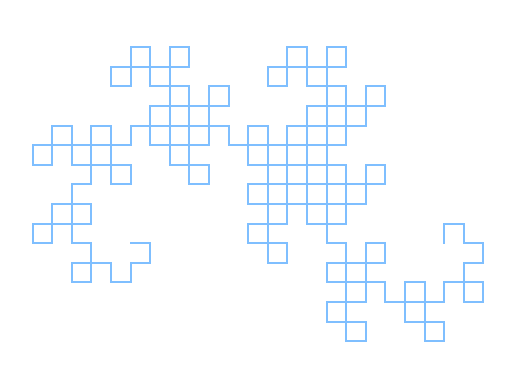
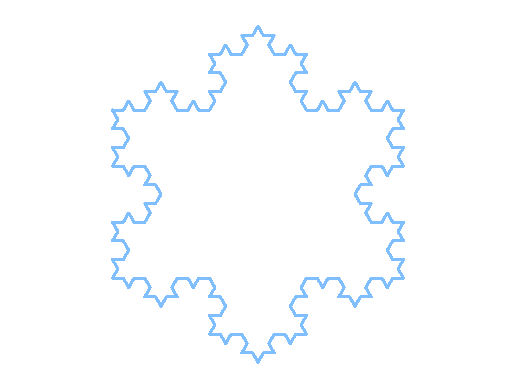
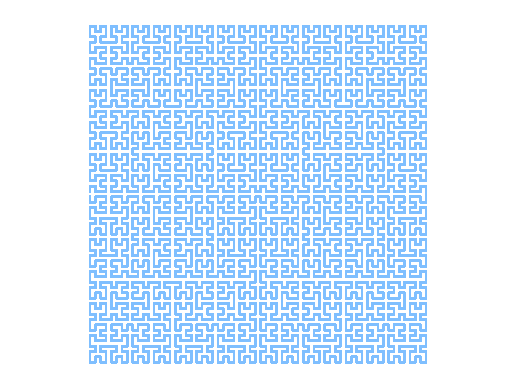

Reproduce these figures in Python, in order.
#!/usr/bin/python3

"""FRACTALS: LINDENMAYER SYSTEM"""


import numpy as np
import matplotlib.pyplot as plt


PRECISION = np.float32


def calc_rot_matrix(angle):
    """
    Input:

    angle -- integer or float number
          -- rotation angle in radians
          -- positive number gives counter-clockwise direction of rotation (turns left)
          -- negative number gives clockwise direction of rotation (turns right)


    Returns 2x2 numpy array of floats, a 2D rotation matrix.
    """

    return np.array([[np.cos(angle), -np.sin(angle)],
                     [np.sin(angle), np.cos(angle)]], dtype=PRECISION)


def generate_pattern(lvl, states, rewrite_rules):
    """
    Inputs:

    lvl -- integer number
        -- the number of times (iterations) rewrite rules will be applied

    states -- string, the initial state (axiom) of the system

    rewrite_rules -- dictionary
                  -- keys (character) -> symbols
                  -- values (string) -> replacement rules


    Returns string of symbols.
    """

    # In each iteration: check every character in states, replace valid symbol
    # with rewrite rule or copy character, and update states
    for _ in range(lvl + 1):
        states = ''.join([rewrite_rules.get(symbol, symbol) for symbol in states])

    # Clean states form rewrite rule flags/symbols
    drawing_rules = 'F+-'
    states = ''.join([symbol for symbol in states if symbol in drawing_rules])

    return states


def generate_points(alpha, theta, length, states):
    """
    Inputs:

    alpha -- integer or float number
          -- angle (in degrees) between the positive x axis
             and initial displacement vector

    theta -- integer or float number
          -- angle (in degrees) of a single rotation

    length -- integer or float number
           -- length of a displacement vector for one step

    states -- string of symbols


    Retrurns numpy array of coordinates of points on a plane.


    Notes:

    -- Initial displacement vector starting point is allways
       in the origin of the coordinate system.

    -- Only character F in states (alphabet) generates a new point.
    """

    # Convert angles from degrees to radians
    alpha = np.radians(alpha)
    theta = np.radians(theta)

    # Displacement vector, 2x1 numpy array
    vec = np.array([[np.cos(alpha)], [np.sin(alpha)]], dtype=PRECISION)
    vec_len = np.sqrt(vec[0] ** 2 + vec[1] ** 2)
    vec = vec / vec_len * length

    # Rotation matrices for positive and negative angles
    rot_left = calc_rot_matrix(theta)
    rot_right = calc_rot_matrix(-theta)

    # Container to store xy components/coordinates of points on a plane
    points = np.zeros((2, states.count('F') + 1), dtype=PRECISION)

    point_index = 1

    for st in states:
        if st == '+':
            vec = np.dot(rot_right, vec)
        elif st == '-':
            vec = np.dot(rot_left, vec)
        else:
            points[:, point_index] = points[:, point_index - 1] + vec[:, 0]
            point_index += 1

    return points


def lindemayer(lvl, length, init_angle, angle, init_state,
               title='LINDENMAYER FRACTAL', color='#0080FF', **rewrite_rules):
    """
    Inputs:

    lvl -- integer number
        -- the number of times (iterations) rewrite rules will be applied

    length -- integer or float number
           -- length of a displacement vector of each step

    init_angle -- integer or float number
               -- initial angle (in degrees) measured from the positive x axis

    angle -- integer or float number
          -- angle (in degrees) of a single rotation
          -- positive number gives counter-clockwise direction of rotation (turns left)
          -- negative number gives clockwise direction of rotation (turns right)

    init_state -- string, the initial state (axiom) of the system

    title -- string, title of the plot

    color -- string, valid matplotlib color

    rewrite_rules -- keyword arguments
                  -- keys (character) hold flags/symbols
                  -- values (string) hold rules for production/replacement


    Displays the plot of calculated sequence of points.


    This fuction does not return any value.
    """

    states = generate_pattern(lvl, init_state, rewrite_rules)
    points = generate_points(init_angle, angle, length, states)

    plt.figure(num=title, facecolor='white')

    plt.axis('equal')
    plt.axis('off')

    plot_options = {
        'color': color,
        'alpha': 0.5,
        'linestyle': '-',
        'linewidth': 1.3,
        'marker': '',
        'antialiased': False,
    }

    plt.plot(points[0, :], points[1, :], **plot_options)
    plt.show()


def heighway_dragon(lvl, length=1, init_angle=0, angle=90):
    lindemayer(lvl, length, init_angle, angle, 'FX', 'HEIGHWAY DRAGON',
               X='X+YF+', Y='-FX-Y')


def twin_dragon(lvl, length=1, init_angle=0, angle=90):
    lindemayer(lvl, length, init_angle, angle, 'FX+FX+', 'TWIN DRAGON',
               X='X+YF', Y='FX-Y')


def tetra_dragon(lvl, length=1, init_angle=0, angle=120):
    lindemayer(lvl, length, init_angle, angle, 'F', 'TETRA DRAGON',
               F='F+F-F')


def levy_dragon(lvl, length=1, init_angle=90, angle=45):
    lindemayer(lvl, length, init_angle, angle, 'F', 'LEVY DRAGON',
               F='+F--F+')


def koch_snowflake(lvl, length=1, init_angle=0, angle=60):
    lindemayer(lvl, length, init_angle, angle, 'F++F++F', 'KOCH SNOWFLAKE',
               F='F-F++F-F')


def koch_curve(lvl, length=1, init_angle=0, angle=90):
    lindemayer(lvl, length, init_angle, angle, 'F+F+F+F', 'KOCH CURVE',
               F='F+F-F-FF+F+F-F')


def sierpinski_triangle(lvl, length=1, init_angle=0, angle=120):
    lindemayer(lvl, length, init_angle, angle, 'F+F+F', 'SIERPINSKI TRIANGLE',
               F='F+F-F-F+F')


def hilbert_curve(lvl, length=1, init_angle=0, angle=90):
    lindemayer(lvl, length, init_angle, angle, 'X', 'HILBERT CURVE',
               X='-YF+XFX+FY-', Y='+XF-YFY-FX+')


def moor_curve(lvl, length=1, init_angle=0, angle=90):
    lindemayer(lvl, length, init_angle, angle, 'XFX+F+XFX', 'MOOR CURVE',
               X='-YF+XFX+FY-', Y='+XF-YFY-FX+')


def peano_curve(lvl, length=1, init_angle=0, angle=90):
    lindemayer(lvl, length, init_angle, angle, 'X', 'PEANO CURVE',
               X='XFYFX+F+YFXFY-F-XFYFX', Y='YFXFY-F-XFYFX+F+YFXFY')


def tiles(lvl, length=1, init_angle=0, angle=90):
    lindemayer(lvl, length, init_angle, angle, 'F+F+F+F', 'TILES',
               F='FF+F-F+F+FF')


def pentadendryt(lvl, length=2, init_angle=0, angle=72):
    lindemayer(lvl, length, init_angle, angle, 'F', 'PENTADENDRYT',
               F='F+F-F--F+F+F')


if __name__ == '__main__':
    heighway_dragon(7)
    # twin_dragon(10)
    # tetra_dragon(6)
    # levy_dragon(13)
    koch_snowflake(2)
    # koch_curve(2)
    # sierpinski_triangle(5)
    # hilbert_curve(5)
    moor_curve(4)
    # peano_curve(3)
    # tiles(2)
    # pentadendryt(4)
